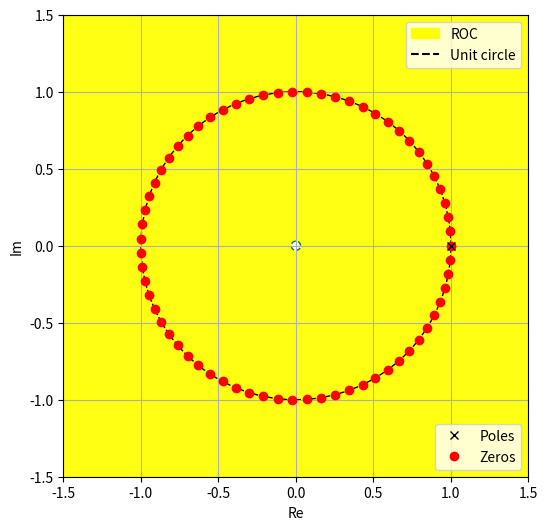

The matplotlib source for this figure:
# -*- coding: utf-8 -*-
"""quiz2.ipynb

Automatically generated by Colaboratory.

Original file is located at
    https://colab.research.google.com/drive/1jjnzUEZp3ZnX2Gpg2MfuboToKWwbhdp_
"""

import numpy
from scipy import signal
import random
import matplotlib.pyplot as plt
import matplotlib.patches as mpatches
import matplotlib.lines as mlines

N = random.randint(2,100)
b=[0]*(N-1)
b.append(-1)
b.insert(0,1)

a=[1,-1]

zeros =signal.tf2zpk(b, a)[0]
poles =signal.tf2zpk(b, a)[1]

fig, ax = plt.subplots(figsize = (6,6))

ax.set_xlim([-1.5,1.5])
ax.set_ylim([-1.5,1.5])

print("For N =",N)
print("poles=",poles)
print("zeros=",zeros)
zero, = plt.plot(zeros.real,zeros.imag, 'ro',label = 'Zeros')
pole, = plt.plot(poles.real,[0], 'rx',label = 'Poles',color='black')

legend = plt.legend(handles =[pole,zero], loc = 'lower right')
fig.gca().add_artist(legend)

circle = plt.Circle([0,0],0.03,color = 'w')
fig.gca().add_artist(circle)

circle = plt.Circle([0,0],1,edgecolor = 'black',fill = 0,linestyle = '--')
fig.gca().add_artist(circle)

circle = plt.Circle([0,0],0.03,edgecolor = 'green',fill = 0,linestyle = '--')
fig.gca().add_artist(circle)


patches = mpatches.Patch(color="yellow", label="ROC")
dotted_line = mlines.Line2D([],[],color = 'black',label='Unit circle')
dotted_line.set_linestyle('--')
plt.legend(handles=[patches,dotted_line], loc = 'upper right')
ax.set_facecolor('xkcd:yellow')

plt.grid()
plt.xlabel("Re")
plt.ylabel("Im")
plt.show()